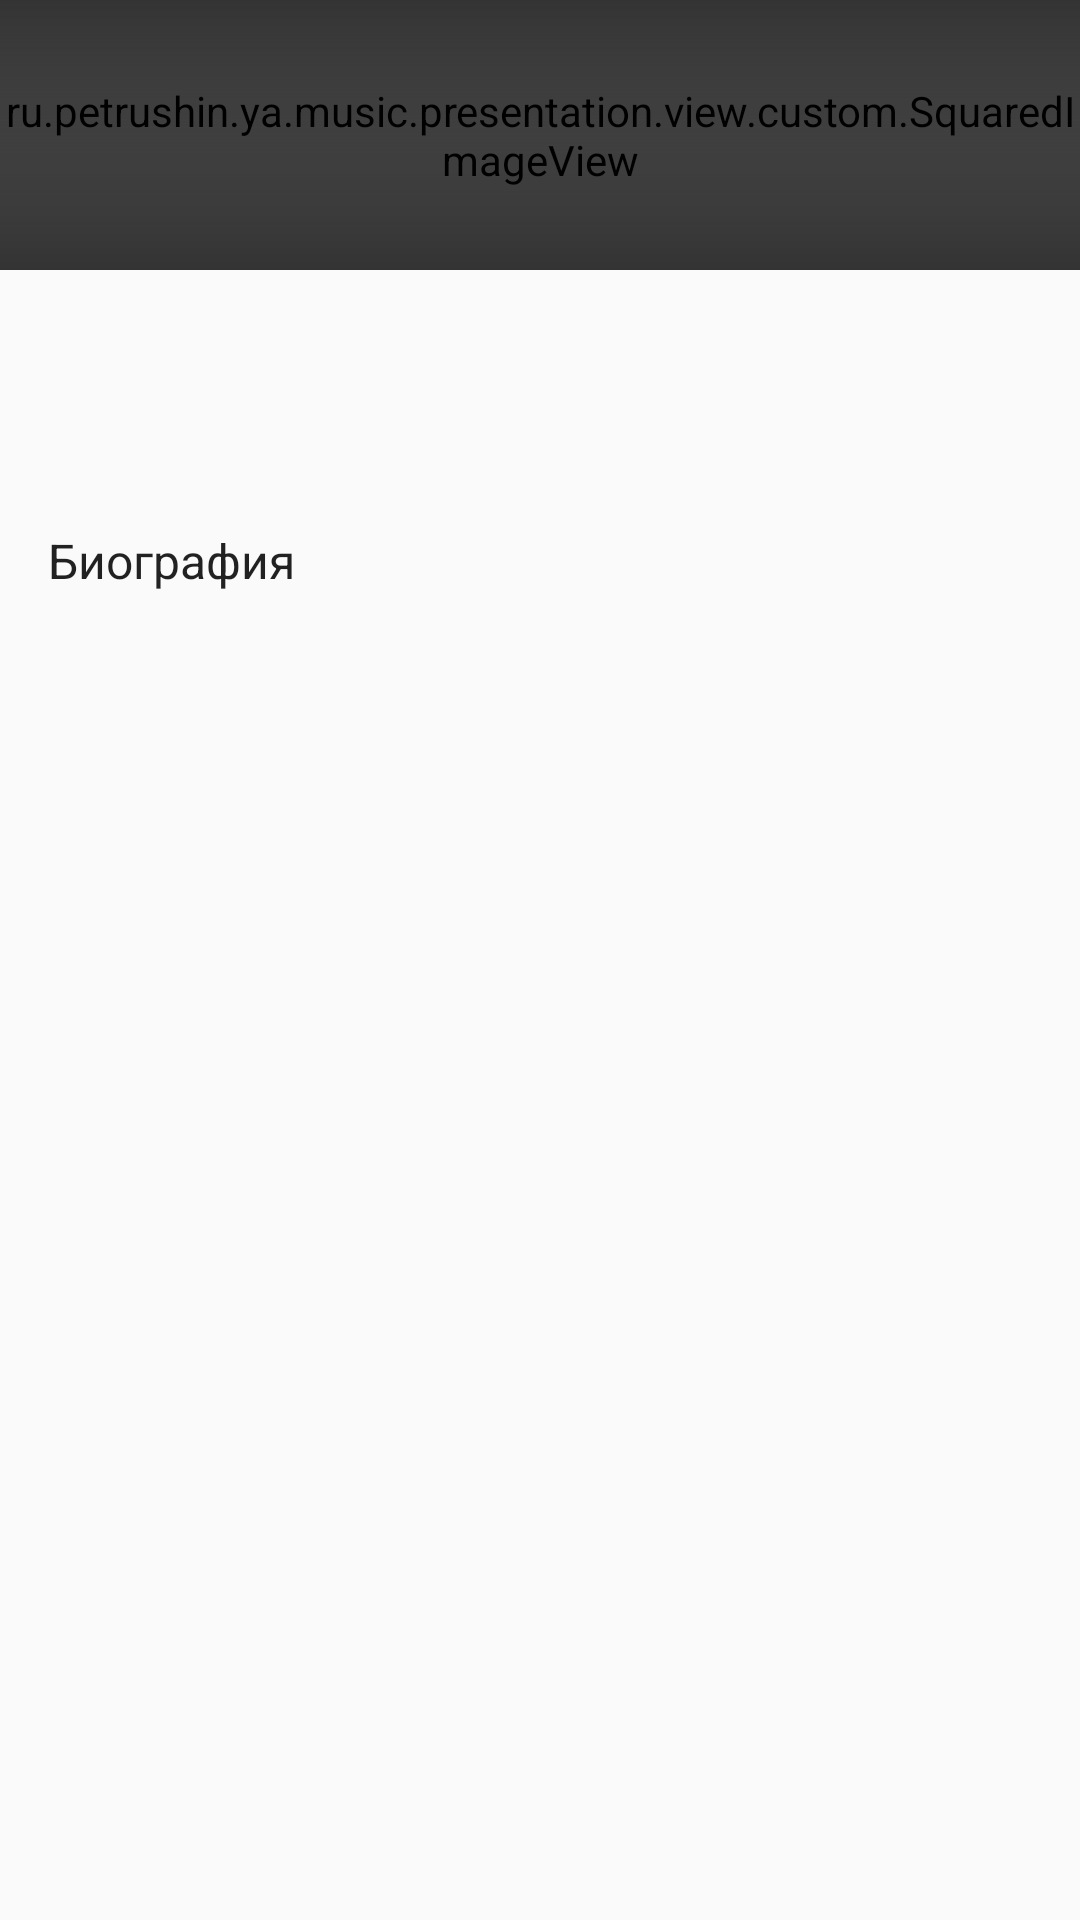

Android layout source for this screen:
<!-- AndroidManifest.xml: application theme AppTheme -->
<!-- res/layout/fragment_artist_detail.xml -->
<?xml version="1.0" encoding="utf-8"?>
<android.support.design.widget.CoordinatorLayout
    xmlns:android="http://schemas.android.com/apk/res/android"
    xmlns:app="http://schemas.android.com/apk/res-auto"
    android:layout_width="match_parent"
    android:layout_height="match_parent"
    android:fitsSystemWindows="true"
    >

  <android.support.design.widget.AppBarLayout
      android:id="@+id/app_bar"
      android:fitsSystemWindows="true"
      android:layout_height="wrap_content"
      android:layout_width="match_parent"
      android:theme="@style/AppTheme.AppBarOverlay"
      >

    <android.support.design.widget.CollapsingToolbarLayout
        android:id="@+id/toolbar_layout"
        android:fitsSystemWindows="true"
        android:layout_width="match_parent"
        android:layout_height="match_parent"
        app:layout_scrollFlags="scroll|exitUntilCollapsed"
        app:contentScrim="?attr/colorPrimary"
        >

      <FrameLayout
          android:layout_width="match_parent"
          android:layout_height="wrap_content"
          android:fitsSystemWindows="true"
          app:layout_collapseMode="parallax"
          >
        <ru.petrushin.ya.music.presentation.view.custom.SquaredImageView
            android:id="@+id/avatar"
            android:layout_width="match_parent"
            android:layout_height="match_parent"
            />

        <View
            android:layout_width="match_parent"
            android:layout_height="90dp"
            android:layout_gravity="top"
            android:background="@drawable/gallery_shadow_background_top"
            />

        <View
            android:layout_width="match_parent"
            android:layout_gravity="bottom"
            android:layout_height="90dp"
            android:background="@drawable/gallery_shadow_background_bottom"
            />

      </FrameLayout>

      <android.support.v7.widget.Toolbar
          android:id="@+id/toolbar"
          android:layout_height="?attr/actionBarSize"
          android:layout_width="match_parent"
          app:layout_collapseMode="pin"
          app:popupTheme="@style/AppTheme.PopupOverlay"
          />


    </android.support.design.widget.CollapsingToolbarLayout>
  </android.support.design.widget.AppBarLayout>


  <include layout="@layout/view_artist_details"/>

  <android.support.design.widget.FloatingActionButton
      android:id="@+id/fabOpenLink"
      android:layout_width="wrap_content"
      android:layout_height="wrap_content"
      android:layout_margin="@dimen/fab_margin"
      android:visibility="gone"
      app:layout_anchor="@id/app_bar"
      app:layout_anchorGravity="bottom|end"
      android:src="@drawable/ic_open_in_browser_white_24dp"
      />

</android.support.design.widget.CoordinatorLayout>
<!-- res/layout/view_artist_details.xml (included above) -->
<?xml version="1.0" encoding="utf-8"?>
<android.support.v4.widget.NestedScrollView
    xmlns:android="http://schemas.android.com/apk/res/android"
    xmlns:app="http://schemas.android.com/apk/res-auto"
    app:layout_behavior="@string/appbar_scrolling_view_behavior"
    android:layout_width="match_parent"
    android:layout_height="match_parent"
    >
  <FrameLayout
      android:layout_width="match_parent"
      android:layout_height="wrap_content"
      >

    <include layout="@layout/view_progress"/>

    <include layout="@layout/view_retry"/>

    <LinearLayout xmlns:android="http://schemas.android.com/apk/res/android"
        android:orientation="vertical"
        android:layout_width="match_parent"
        android:layout_height="wrap_content"
        android:id="@+id/content"
        android:paddingBottom="@dimen/activity_vertical_margin"
        >

      <TextView
          android:id="@+id/genres"
          android:textAppearance="@style/Base.TextAppearance.AppCompat.Small"
          android:layout_width="match_parent"
          android:layout_height="wrap_content"
          android:paddingTop="@dimen/activity_vertical_margin"
          android:paddingLeft="@dimen/activity_horizontal_margin"
          android:paddingRight="@dimen/activity_horizontal_margin"
          />

      <TextView
          android:id="@+id/works"
          android:textAppearance="@style/Base.TextAppearance.AppCompat.Small"
          android:layout_width="match_parent"
          android:layout_height="wrap_content"
          android:paddingTop="@dimen/activity_vertical_margin"
          android:paddingLeft="@dimen/activity_horizontal_margin"
          android:paddingRight="@dimen/activity_horizontal_margin"
          />

      <TextView
          android:textAppearance="@style/Base.TextAppearance.AppCompat.Subhead"
          android:layout_width="match_parent"
          android:layout_height="wrap_content"
          android:paddingTop="@dimen/activity_vertical_margin"
          android:paddingLeft="@dimen/activity_horizontal_margin"
          android:paddingRight="@dimen/activity_horizontal_margin"
          android:text="@string/artist_detail_biography"
          />
      <TextView
          android:id="@+id/description"
          android:textAppearance="@style/Base.TextAppearance.AppCompat.Body1"
          android:layout_width="match_parent"
          android:layout_height="wrap_content"
          android:paddingTop="@dimen/activity_vertical_margin"
          android:paddingLeft="@dimen/activity_horizontal_margin"
          android:paddingRight="@dimen/activity_horizontal_margin"
          />

    </LinearLayout>
  </FrameLayout>

</android.support.v4.widget.NestedScrollView>
<!-- res/layout/view_progress.xml (included above) -->
<?xml version="1.0" encoding="utf-8"?>
<FrameLayout xmlns:android="http://schemas.android.com/apk/res/android"
    android:id="@+id/progress"
    android:layout_width="match_parent"
    android:layout_height="match_parent"
    android:visibility="gone"
    >

  <ProgressBar
      android:layout_width="wrap_content"
      android:layout_height="wrap_content"
      android:layout_gravity="center"
      />
</FrameLayout>
<!-- res/layout/view_retry.xml (included above) -->
<?xml version="1.0" encoding="utf-8"?>
<LinearLayout
    xmlns:android="http://schemas.android.com/apk/res/android"
    android:id="@+id/retry"
    android:layout_width="wrap_content"
    android:layout_height="wrap_content"
    android:layout_gravity="center"
    android:visibility="gone"
    android:orientation="vertical"
    >
  <TextView
      android:id="@+id/retry_text"
      android:layout_width="wrap_content"
      android:layout_height="wrap_content"
      android:layout_gravity="center_horizontal"
      android:paddingLeft="@dimen/activity_horizontal_margin"
      android:paddingRight="@dimen/activity_horizontal_margin"
      />
  <Button
      android:id="@+id/btn_retry"
      android:layout_width="wrap_content"
      android:layout_height="wrap_content"
      android:layout_gravity="center_horizontal"
      style="@style/Widget.AppCompat.Button.Borderless"
      android:text="@string/base.retry"
      />
</LinearLayout>
<!-- resources referenced by this layout -->
<resources>
  <dimen name="activity_horizontal_margin">16dp</dimen>
  <dimen name="activity_vertical_margin">16dp</dimen>
  <dimen name="fab_margin">16dp</dimen>
  <!-- drawable gallery_shadow_background_bottom (drawable) -->
  <?xml version="1.0" encoding="utf-8"?>
  <shape xmlns:android="http://schemas.android.com/apk/res/android"
      android:shape="rectangle"
      >
    <gradient
        android:angle="90"
        android:endColor="@android:color/transparent"
        android:startColor="#99000000"
        />
  </shape>
  <!-- drawable gallery_shadow_background_top (drawable) -->
  <?xml version="1.0" encoding="utf-8"?>
  <shape xmlns:android="http://schemas.android.com/apk/res/android"
      android:shape="rectangle"
      >
    <gradient
        android:angle="-90"
        android:endColor="@android:color/transparent"
        android:startColor="#99000000"
        />
  </shape>
  <string name="artist_detail_biography">Биография</string>
  <string name="base.retry">Повторить</string>
  <style name="AppTheme.AppBarOverlay" parent="ThemeOverlay.AppCompat.Dark.ActionBar" />
  <style name="AppTheme.PopupOverlay" parent="ThemeOverlay.AppCompat.Light" />
  <style name="AppTheme" parent="Theme.AppCompat.Light.DarkActionBar">
      
      <item name="colorPrimary">@color/colorPrimary</item>
      <item name="colorPrimaryDark">@color/colorPrimaryDark</item>
      <item name="colorAccent">@color/colorAccent</item>
    </style>
  <color name="colorPrimary">@color/medium_purple</color>
  <color name="colorPrimaryDark">@color/blue_marguerite</color>
  <color name="colorAccent">@color/medium_purple</color>
  <color name="medium_purple">#967AD6</color>
  <color name="blue_marguerite">#7F67B6</color>
</resources>
